Run: headless pygame with SDL's dummy video driver; simulated clock (each Clock.tick advances the game by its frame time, no real sleeping); random seed 0; keys injected as events and as key.get_pressed() state; mouse plan: one left click at the window centre at the start of phase 2, then a move to the lower-right quarter at the start of phase 3.
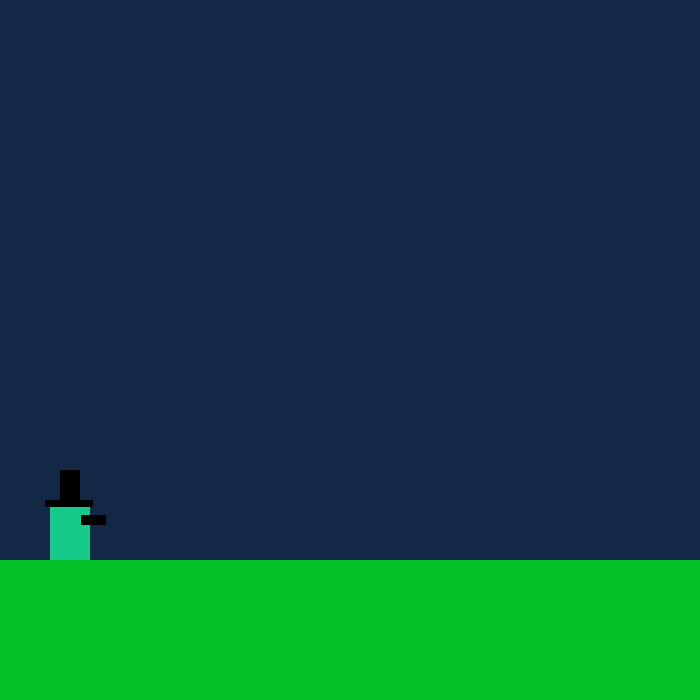
Frame 1 of 4 · flips 1–60 · no input
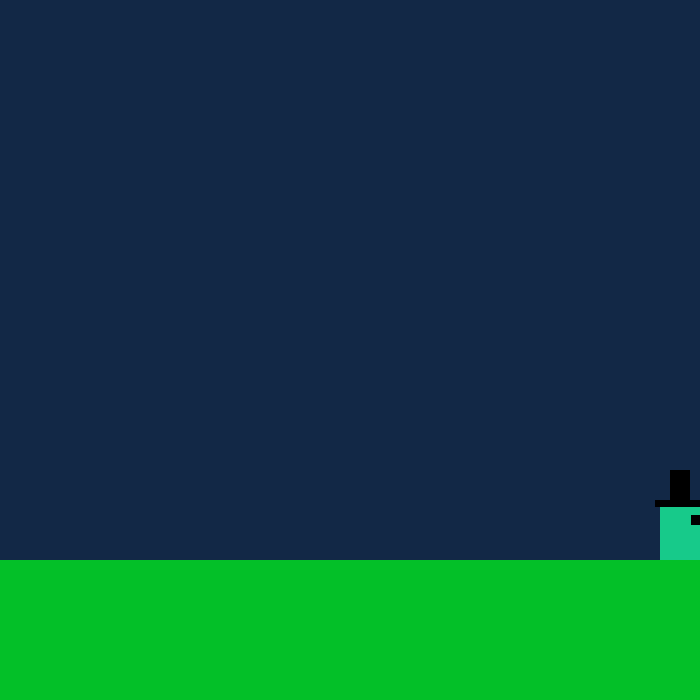
Frame 2 of 4 · flips 61–180 · clicked the window centre · tapped SPACE, RETURN · held RIGHT (→), D
Frame 3 of 4 · flips 181–300 · moved the mouse to the lower-right quarter · held DOWN (↓), S · screen unchanged from frame 2, image omitted
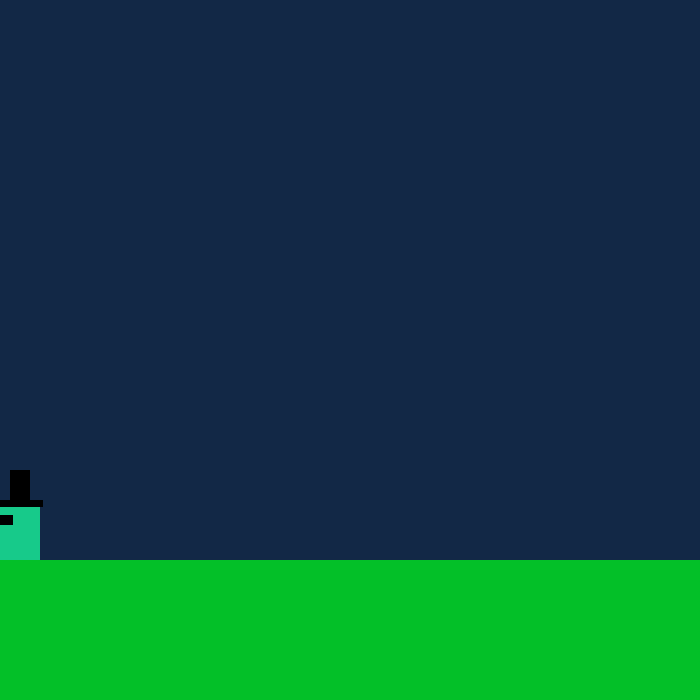
Frame 4 of 4 · flips 301–420 · held LEFT (←), A, UP (↑), W

The pygame program that drew these frames:

import sys
import pygame
import pygame.freetype
pygame.init()

# colours
black = (0,0,0)
white = (255,255,255)
mint = (23,202,138)
green = (3,192,40)
orange = (255,46,46)
darkblue = (18,40,70)
colour = mint


winWidth = 700
winHeight = 700
win = pygame.display.set_mode((winWidth, winHeight))
pygame.display.set_caption("Man of Mint")
win.fill((18,40,70))
colour = mint

x = 50
y = 500
width = 40
height = 60
vel = 10
vertical = 30
floor = 500
left = False
boost = False
isJump = False
alreadyJump = False
jumpCount = 50
run = True
bulletX = x
bulletY = y + 10
bulletShoot = bulletX
projectileClock = 0
shoot = False
inMotion = False
bulletVel = 30
bulletCount = 0


platBegin = (winWidth // 2 + 20, winHeight // 2 + 20)
platEnd = (winWidth - 50, winHeight // 2 + 20)

def redraw():
    win.fill(darkblue)
    # ground
    pygame.draw.rect(win, green, (0, 500 + height, winWidth, winHeight - 500 + height)) 
    # bullet
    if shoot:
        pygame.draw.rect(win, white, (bulletShoot, bulletY + 15, 10, 10))
    if not shoot:
        pygame.draw.rect(win, white, (bulletX, y + 10, 10, 10))
    # mint man
    pygame.draw.rect(win, colour, (x, y, width, height))
    # top hat
    pygame.draw.rect(win, black, (x + 10, y - 30, 20, 30))
    pygame.draw.rect(win, black, (x - 5, y, width + 8 , 7))
    # gun
    if left:
        pygame.draw.rect(win, black, (x - 12, y + 15, 25, 10))
    else:
        pygame.draw.rect(win, black, (x + width - 9, y + 15, 25, 10))
    
    pygame.display.update()


while run:
    pygame.time.delay(40)
    for event in pygame.event.get():
        if event.type == pygame.QUIT:
            run = False
        if event.type == pygame.MOUSEBUTTONDOWN:
            run = True
        if event.type == pygame.MOUSEBUTTONUP:
            run = True
        if event.type == pygame.KEYDOWN:
            if event.key == pygame.K_SPACE:
                colour = orange
                vel = 15
                boost = True
            if not alreadyJump:
                if event.key == pygame.K_z:
                    isJump = True
            if event.key == pygame.K_x and not inMotion:    
                shoot = True
                if left:
                    neg = -1
                else:
                    neg = 1
                bulletStart = bulletX
                bulletShoot = bulletX
                bulletY = y
                inMotion = True

        if event.type == pygame.KEYUP:
            if event.key == pygame.K_SPACE:
                colour = mint
                vel = 10
                boost = False
            if event.key == pygame.K_z:
                isJump = False
                alreadyJump = True
                jumpCount = 45
            if event.key == pygame.K_x:
                projectileClock = 0
    

    keys = pygame.key.get_pressed()
    if keys[pygame.K_LEFT]:
        left = True
        x -= vel
        if x <= 0:
            x = 0
    if keys[pygame.K_RIGHT]:
        left = False
        x += vel
        if x >= winWidth - width:
            x = winWidth - width
    if keys[pygame.K_z] and y == floor:
        isJump = True
    if keys[pygame.K_x] and not inMotion:
        shoot = True
        if left:
            neg = -1
        else:
            neg = 1
        bulletShoot = bulletX
        bulletY = y
        inMotion = True

    
    # jump
    if isJump:
        y -= vertical
        jumpCount -= 5
        if jumpCount <= 0:
            isJump = False
            jumpCount = 50
    if not isJump:
        y += vertical
    if y > floor:
        y = floor
        alreadyJump = False

    bulletX = x + 10

    if shoot and inMotion:
        bulletShoot += bulletVel * neg
        if bulletShoot < 0 or bulletShoot > winWidth + 10:
            inMotion = False
            shoot = False
        bulletCount += 1
    

    # shoot
    # if shoot:
    #     bulletShoot = bulletX
    #     if left:
    #         neg = -1
    #         bulletShoot += bulletVel * neg
    #     else:
    #         neg = 1
    #         bulletX += bulletVel * neg
    #     projectileClock += 1
        
    redraw()


pygame.quit()
